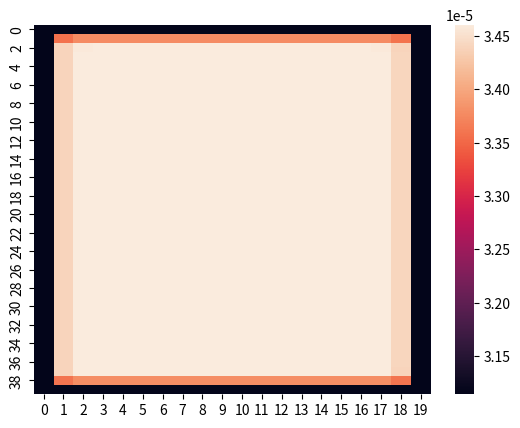

Here is the Python script that generated this plot:
import seaborn as sns
import numpy as np
import matplotlib.pyplot as plt

Nx=20
Ny=40
Nt=20

dx=1/(Nx-1)
dy=1/(Ny-1)
dt=1

u_init = np.zeros((Nt,Ny,Nx))


u = u_init
print("初期状態 \n",u[1])
alpha=1


for n in range(Nt-1):
	for i in range(1,Nx-1):
		for j in range(1,Ny-1):
			u[n+1,j,i]=dt*( (dx*dy*dy + dx*dx*dy - 2*alpha*dy*dy - 2*alpha*dx*dx + 1/dt )*u[n,j,i] + (alpha*dy*dy - dx*dy*dy)*u[n,j,i+1] +  (alpha*dx*dx - dx*dx*dy)*u[n,j+1,i] + (alpha*dy*dy)*u[n,j,i-1] + (alpha*dx*dx)*u[n,j-1,i] + dx*dx*dy*dy )

data = u
sns.heatmap(data[Nt-1],vmin=np.amax(data[Nt-1])*0.9,vmax=np.amax(data[Nt-1]))
plt.savefig("img.png")


print("Courant Number",alpha*dx/dt)
print("Max Value",np.amax(data[Nt-1]))